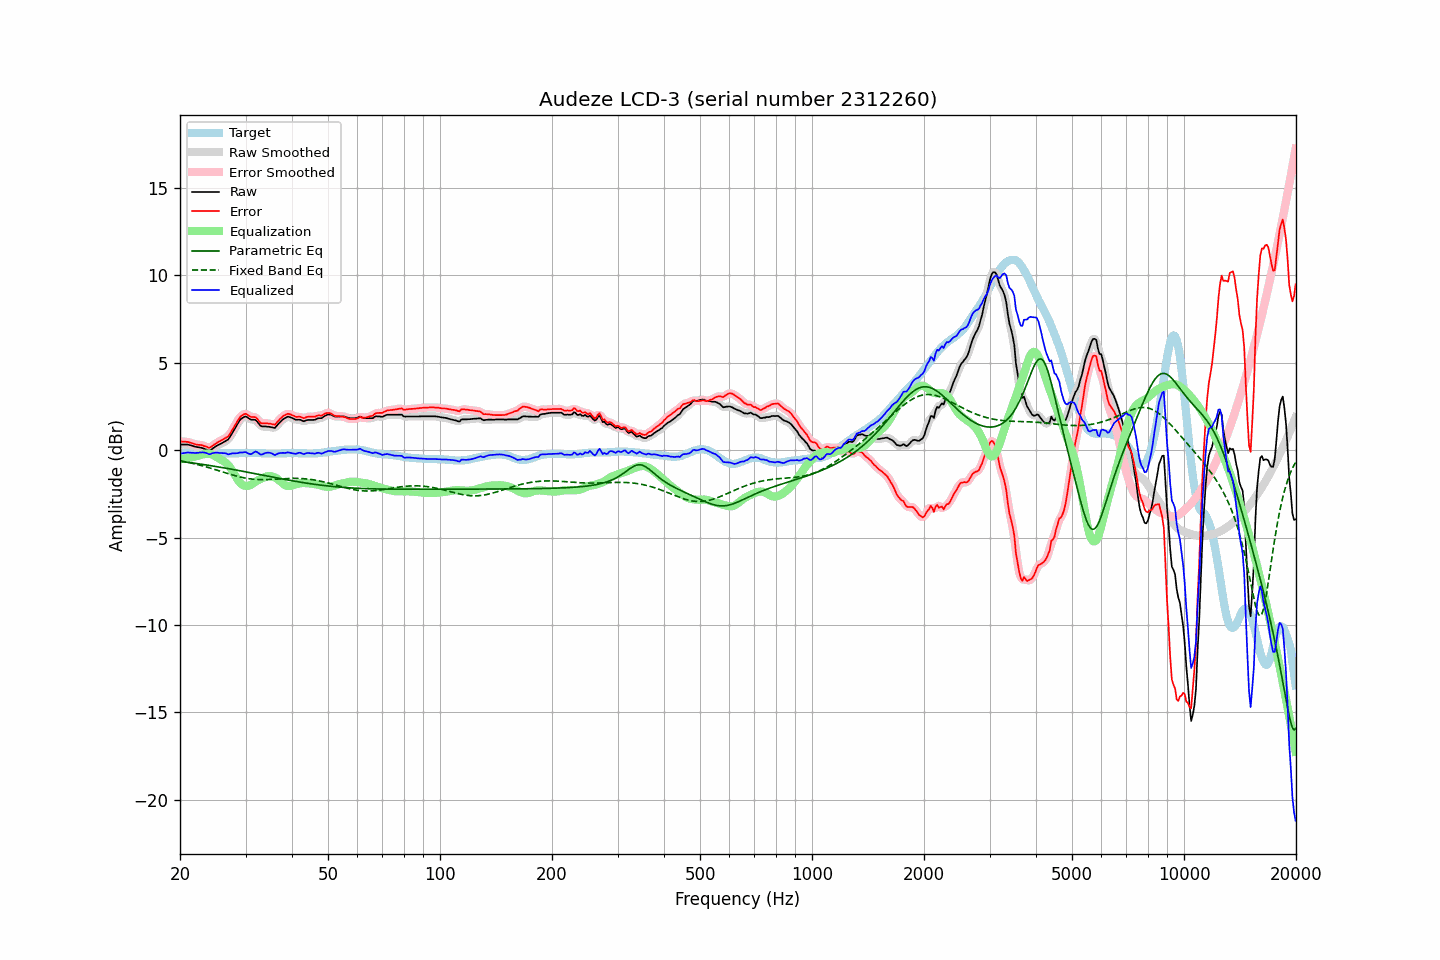

The table this chart was drawn from, first rows:
frequency, raw, error, smoothed, error_smoothed, equalization, parametric_eq, fixed_band_eq, equalized_raw, equalized_smoothed, target
20.00, 0.32, 0.51, 0.32, 0.50, -0.52, -0.64, -0.60, -0.20, -0.20, -0.18
20.20, 0.32, 0.50, 0.33, 0.50, -0.51, -0.65, -0.62, -0.18, -0.18, -0.17
20.40, 0.32, 0.49, 0.33, 0.50, -0.49, -0.66, -0.64, -0.17, -0.17, -0.16
20.61, 0.32, 0.49, 0.33, 0.49, -0.48, -0.67, -0.66, -0.16, -0.15, -0.16
20.81, 0.32, 0.48, 0.32, 0.48, -0.46, -0.68, -0.68, -0.14, -0.14, -0.15
21.02, 0.32, 0.48, 0.31, 0.47, -0.45, -0.69, -0.69, -0.13, -0.13, -0.15
21.23, 0.29, 0.44, 0.30, 0.44, -0.43, -0.71, -0.71, -0.14, -0.13, -0.14
21.44, 0.27, 0.42, 0.27, 0.42, -0.41, -0.72, -0.73, -0.14, -0.14, -0.14
21.66, 0.24, 0.39, 0.24, 0.39, -0.39, -0.73, -0.76, -0.15, -0.15, -0.14
21.87, 0.21, 0.36, 0.22, 0.36, -0.37, -0.74, -0.78, -0.16, -0.15, -0.14
22.09, 0.19, 0.33, 0.19, 0.33, -0.35, -0.76, -0.80, -0.15, -0.15, -0.13
22.31, 0.17, 0.31, 0.18, 0.31, -0.32, -0.77, -0.82, -0.15, -0.15, -0.13
22.54, 0.16, 0.31, 0.16, 0.31, -0.30, -0.78, -0.85, -0.14, -0.14, -0.14
22.76, 0.14, 0.30, 0.14, 0.29, -0.27, -0.80, -0.87, -0.13, -0.13, -0.15
22.99, 0.12, 0.28, 0.12, 0.27, -0.24, -0.81, -0.89, -0.12, -0.12, -0.15
23.22, 0.08, 0.24, 0.09, 0.25, -0.22, -0.83, -0.92, -0.14, -0.13, -0.15
23.45, 0.05, 0.22, 0.05, 0.21, -0.20, -0.84, -0.95, -0.15, -0.16, -0.16
23.69, 0.01, 0.18, 0.01, 0.17, -0.20, -0.85, -0.97, -0.18, -0.19, -0.16
23.92, -0.03, 0.14, -0.01, 0.16, -0.20, -0.87, -1.00, -0.23, -0.21, -0.16
24.16, 0.00, 0.17, 0.01, 0.18, -0.22, -0.88, -1.03, -0.22, -0.21, -0.16
24.40, 0.07, 0.24, 0.07, 0.23, -0.25, -0.90, -1.05, -0.18, -0.18, -0.16
24.65, 0.14, 0.31, 0.14, 0.30, -0.29, -0.91, -1.08, -0.15, -0.15, -0.16
24.89, 0.20, 0.37, 0.21, 0.37, -0.35, -0.93, -1.11, -0.14, -0.14, -0.16
25.14, 0.26, 0.43, 0.26, 0.43, -0.40, -0.94, -1.14, -0.14, -0.14, -0.16
25.39, 0.31, 0.49, 0.31, 0.48, -0.46, -0.96, -1.17, -0.15, -0.15, -0.17
25.65, 0.35, 0.53, 0.36, 0.53, -0.51, -0.97, -1.20, -0.16, -0.16, -0.17
25.91, 0.40, 0.58, 0.40, 0.58, -0.56, -0.99, -1.23, -0.16, -0.16, -0.17
26.16, 0.45, 0.63, 0.46, 0.63, -0.62, -1.00, -1.26, -0.16, -0.16, -0.17
26.43, 0.51, 0.69, 0.50, 0.68, -0.68, -1.02, -1.28, -0.17, -0.18, -0.17
26.69, 0.56, 0.74, 0.56, 0.73, -0.76, -1.04, -1.31, -0.19, -0.20, -0.17
26.96, 0.61, 0.79, 0.64, 0.81, -0.85, -1.05, -1.34, -0.24, -0.21, -0.17
27.23, 0.75, 0.93, 0.75, 0.93, -0.96, -1.07, -1.37, -0.21, -0.21, -0.17
27.50, 0.90, 1.08, 0.90, 1.07, -1.10, -1.09, -1.40, -0.19, -0.20, -0.17
27.77, 1.07, 1.24, 1.06, 1.23, -1.24, -1.10, -1.42, -0.18, -0.18, -0.17
28.05, 1.21, 1.39, 1.22, 1.39, -1.40, -1.12, -1.45, -0.18, -0.18, -0.17
28.33, 1.37, 1.55, 1.38, 1.55, -1.55, -1.14, -1.48, -0.18, -0.17, -0.17
28.62, 1.53, 1.71, 1.54, 1.71, -1.70, -1.15, -1.50, -0.17, -0.16, -0.17
28.90, 1.69, 1.86, 1.68, 1.85, -1.83, -1.17, -1.52, -0.13, -0.15, -0.16
29.19, 1.79, 1.96, 1.79, 1.95, -1.92, -1.19, -1.54, -0.13, -0.13, -0.16
29.48, 1.85, 2.02, 1.87, 2.03, -1.99, -1.20, -1.57, -0.13, -0.12, -0.16
29.78, 1.91, 2.07, 1.91, 2.07, -2.02, -1.22, -1.58, -0.11, -0.12, -0.15
30.08, 1.93, 2.09, 1.91, 2.07, -2.04, -1.24, -1.60, -0.11, -0.13, -0.15
30.38, 1.87, 2.03, 1.88, 2.03, -2.04, -1.26, -1.62, -0.16, -0.16, -0.15
30.68, 1.81, 1.97, 1.82, 1.97, -2.02, -1.27, -1.63, -0.21, -0.20, -0.15
30.99, 1.75, 1.91, 1.77, 1.92, -1.98, -1.29, -1.64, -0.23, -0.21, -0.15
31.30, 1.74, 1.90, 1.75, 1.91, -1.93, -1.31, -1.65, -0.18, -0.18, -0.15
31.61, 1.74, 1.90, 1.74, 1.90, -1.87, -1.33, -1.66, -0.12, -0.13, -0.15
31.93, 1.73, 1.89, 1.71, 1.87, -1.81, -1.35, -1.67, -0.07, -0.09, -0.15
32.24, 1.64, 1.81, 1.63, 1.79, -1.75, -1.36, -1.68, -0.11, -0.12, -0.16
32.57, 1.52, 1.69, 1.52, 1.69, -1.70, -1.38, -1.68, -0.17, -0.17, -0.16
32.89, 1.40, 1.57, 1.43, 1.59, -1.65, -1.40, -1.68, -0.25, -0.22, -0.16
33.22, 1.36, 1.54, 1.37, 1.54, -1.61, -1.42, -1.68, -0.24, -0.23, -0.17
33.55, 1.36, 1.54, 1.35, 1.53, -1.56, -1.44, -1.68, -0.20, -0.21, -0.17
33.89, 1.36, 1.55, 1.36, 1.54, -1.53, -1.45, -1.68, -0.16, -0.17, -0.18
34.23, 1.35, 1.54, 1.35, 1.54, -1.50, -1.47, -1.68, -0.14, -0.14, -0.18
34.57, 1.34, 1.53, 1.34, 1.53, -1.48, -1.49, -1.68, -0.14, -0.14, -0.18
34.92, 1.33, 1.52, 1.33, 1.51, -1.48, -1.51, -1.67, -0.15, -0.15, -0.18
35.27, 1.31, 1.50, 1.30, 1.49, -1.49, -1.53, -1.67, -0.18, -0.19, -0.18
35.62, 1.29, 1.48, 1.29, 1.47, -1.52, -1.54, -1.66, -0.22, -0.23, -0.18
35.97, 1.27, 1.46, 1.31, 1.49, -1.55, -1.56, -1.66, -0.28, -0.25, -0.18
... 635 more rows
